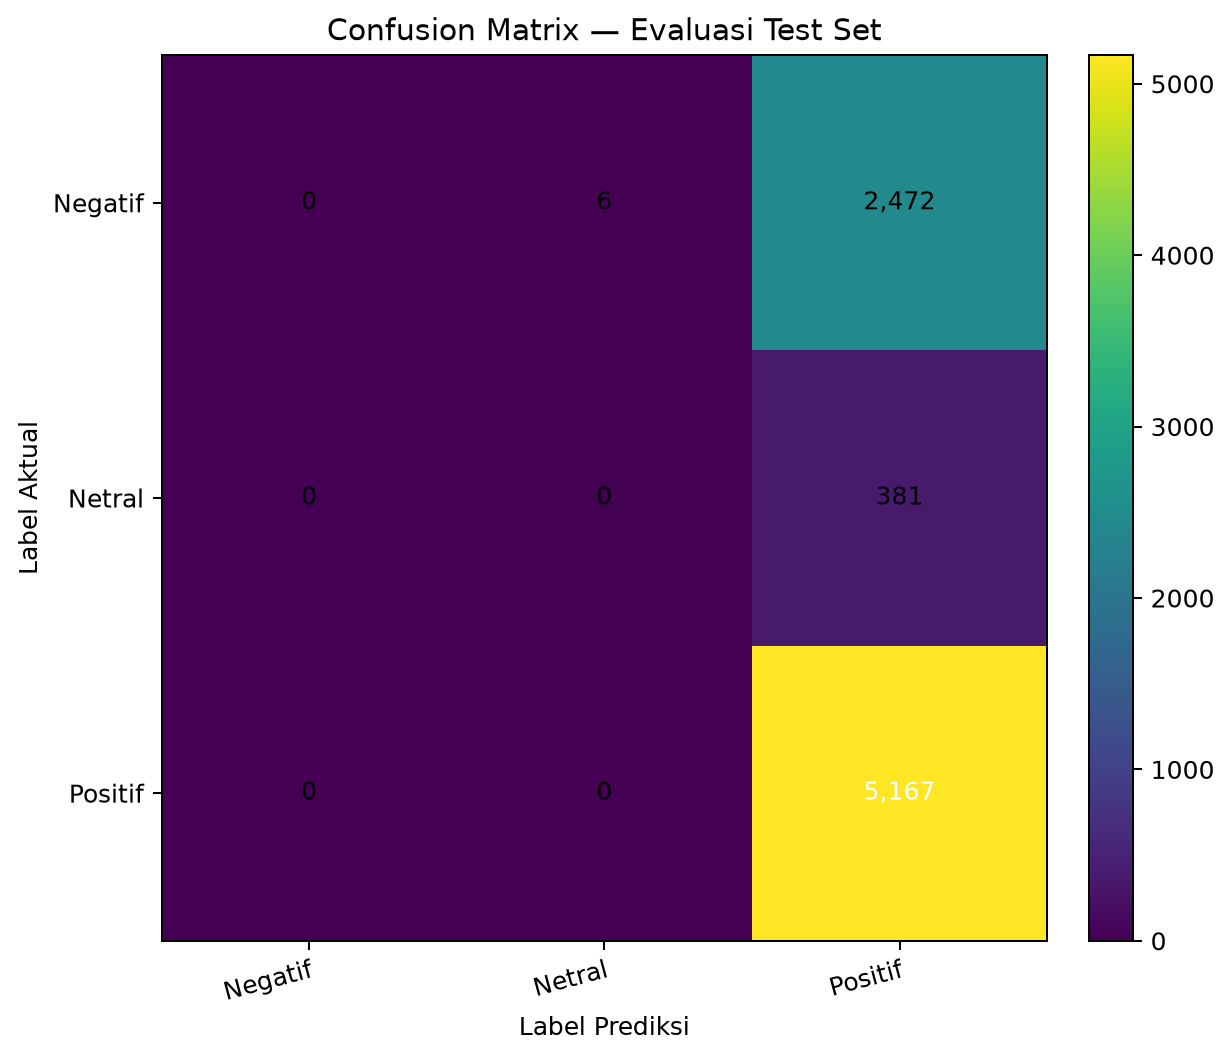

The file beside this chart, header and first rows:
, Prediksi_Negatif, Prediksi_Netral, Prediksi_Positif
Aktual_Negatif, 0, 6, 2472
Aktual_Netral, 0, 0, 381
Aktual_Positif, 0, 0, 5167
